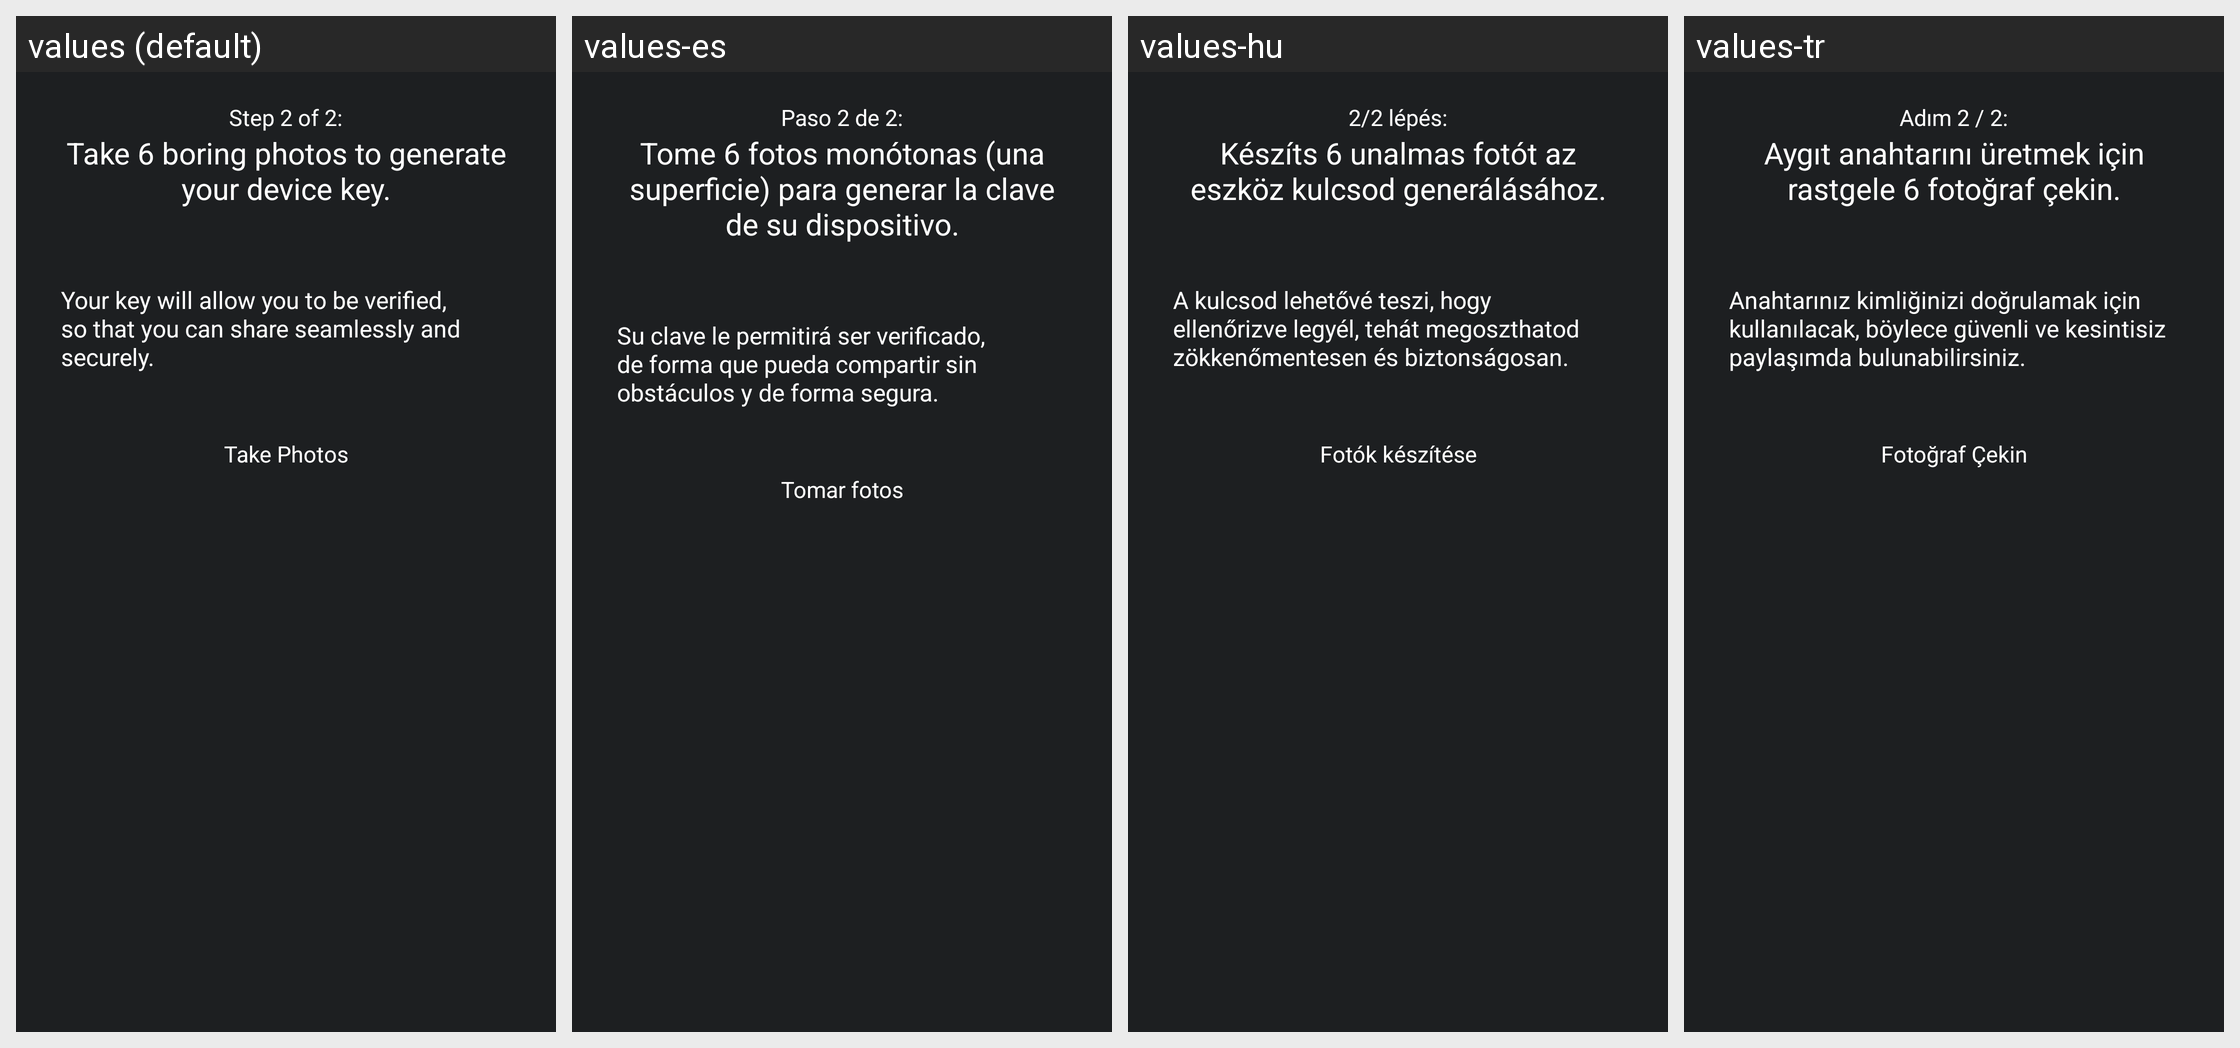

Locale-by-locale string values for the Android screen shown in this grid:
Android screen res/layout/fragment_wizard_take_photo.xml rendered under 4 locales, left to right: values (default), values-es, values-hu, values-tr. Device: Nexus 5 (rendered at 1080×1920; each locale shown at half size, 540×960, under a caption strip naming it); theme android:Theme.Holo.Light.NoActionBar.
Other locales in the repository, not shown: values-ar, values-de, values-en-rUS, values-fi-rFI, values-fr, values-ja, values-mk, values-nb-rNO, values-no, values-pt-rPT, values-sk, values-vi, values-zh-rCN.
Strings drawn on this screen, with the default value and each locale's value (text and hints the layout hard-codes, and strings that could not be matched under every locale, appear in the picture but are not listed):

wizard_step_2_of_2
  values: Step 2 of 2:
  values-es: Paso 2 de 2:
  values-hu: 2/2 lépés:
  values-tr: Adım 2 / 2:

wizard_take_photo_title
  values: Take 6 boring photos to generate your device key.
  values-es: Tome 6 fotos monótonas (una superficie) para generar la clave de su dispositivo.
  values-hu: Készíts 6 unalmas fotót az eszköz kulcsod generálásához.
  values-tr: Aygıt anahtarını üretmek için rastgele 6 fotoğraf çekin.

wizard_key_information
  values: Your key will allow you to be verified, so that you can share seamlessly and securely.
  values-es: Su clave le permitirá ser verificado, de forma que pueda compartir sin obstáculos y de forma segura.
  values-hu: A kulcsod lehetővé teszi, hogy ellenőrizve legyél, tehát megoszthatod zökkenőmentesen és biztonságosan.
  values-tr: Anahtarınız kimliğinizi doğrulamak için kullanılacak, böylece güvenli ve kesintisiz paylaşımda bulunabilirsiniz.

wizard_take_photo
  values: Take Photos
  values-es: Tomar fotos
  values-hu: Fotók készítése
  values-tr: Fotoğraf Çekin
